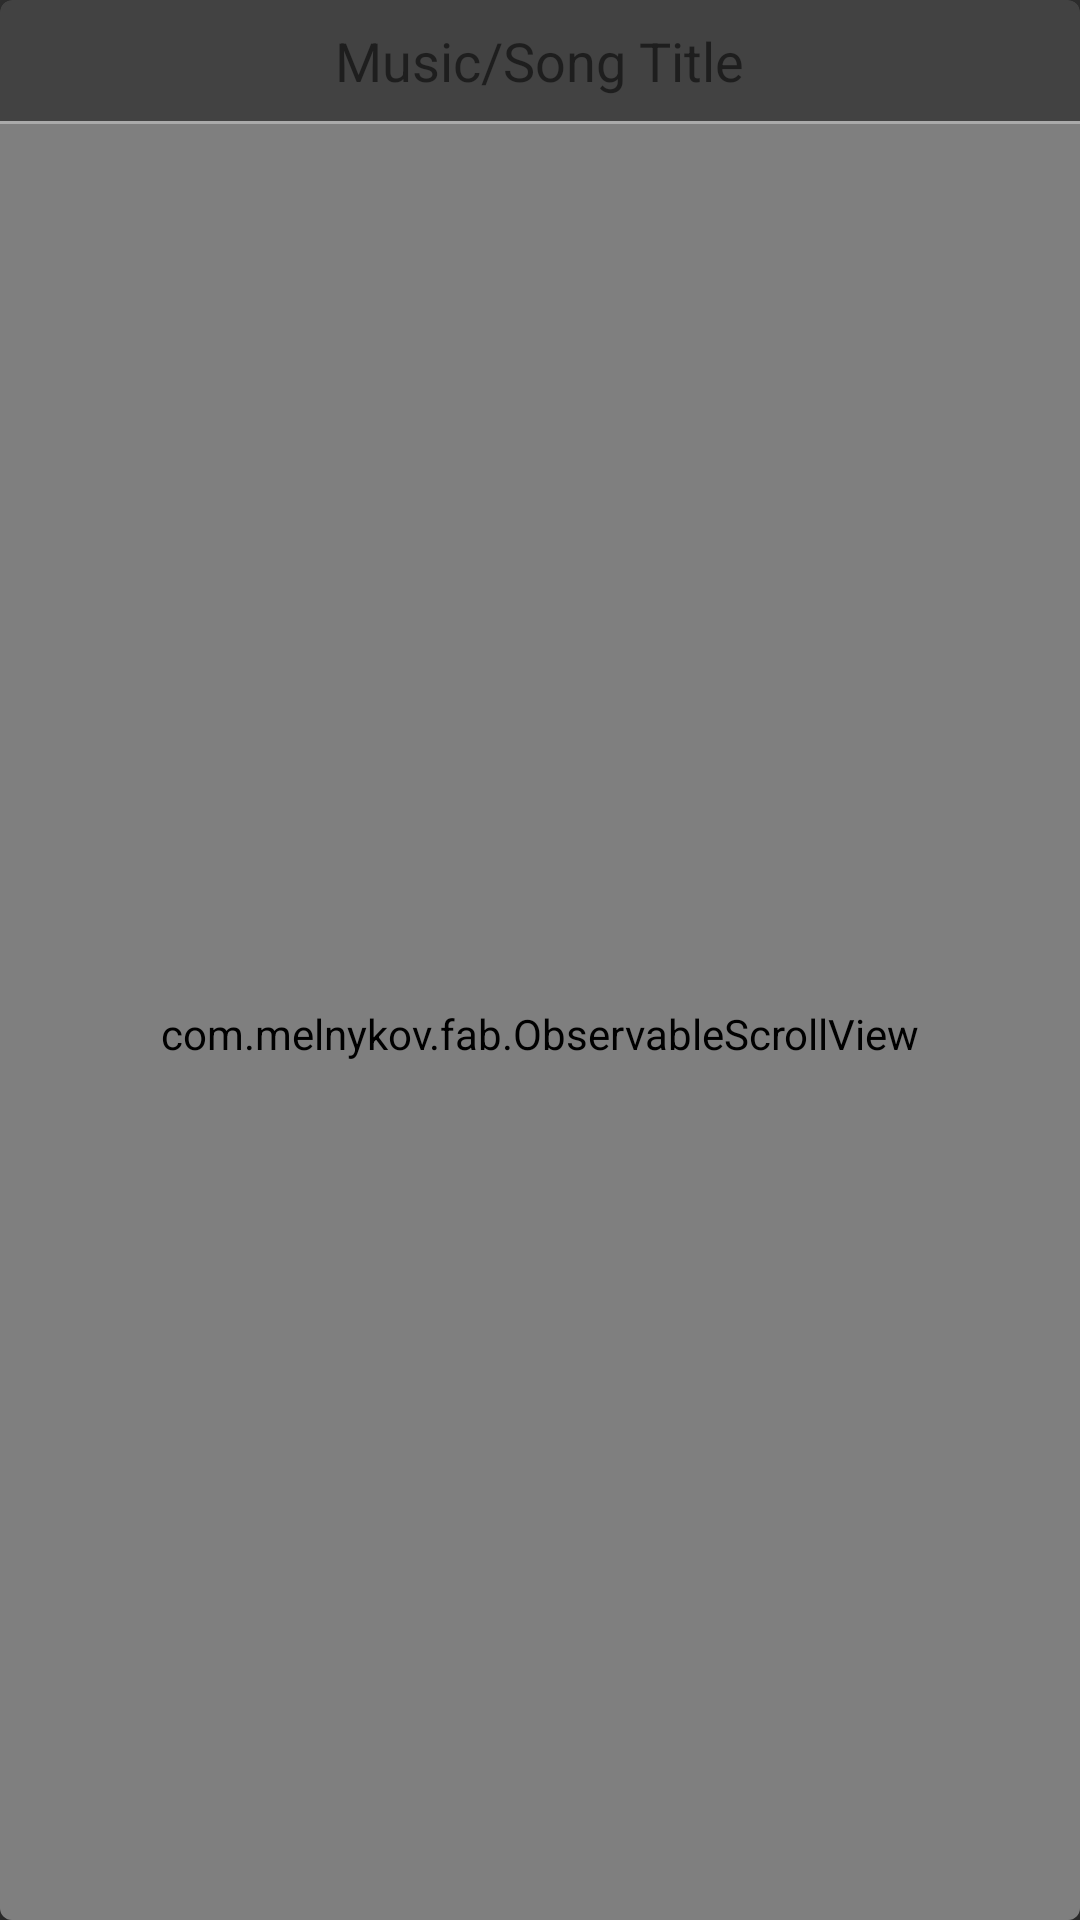

Reconstruct the res/layout file that produces this screen, plus the resources it refers to.
<!-- AndroidManifest.xml: application theme AppTheme -->
<!-- res/layout/lyric_card.xml -->
<?xml version="1.0" encoding="utf-8"?>
<android.support.v7.widget.CardView xmlns:android="http://schemas.android.com/apk/res/android"
    xmlns:card_view="http://schemas.android.com/apk/res-auto"
    android:layout_width="match_parent"
    android:layout_height="match_parent"
    android:layout_margin="4dp"
    android:orientation="vertical"
    card_view:cardCornerRadius="4dp"
    card_view:cardElevation="5dp">

    <RelativeLayout
        android:layout_width="match_parent"
        android:layout_height="wrap_content"
        android:theme="@style/Theme.AppCompat.Light.NoActionBar">

        <TextView
            android:id="@+id/song_title_card"
            android:layout_width="wrap_content"
            android:layout_height="wrap_content"
            android:layout_centerHorizontal="true"
            android:gravity="center"
            android:paddingTop="8dp"
            android:text="@string/song_title"
            android:textSize="18sp" />

        <View
            android:id="@+id/divider"
            android:layout_width="match_parent"
            android:layout_height="1dp"
            android:layout_below="@id/song_title_card"
            android:layout_marginTop="8dp"
            android:background="@android:color/darker_gray" />

        <com.melnykov.fab.ObservableScrollView
            android:id="@+id/scroll_view"
            android:layout_width="match_parent"
            android:layout_height="match_parent"
            android:layout_below="@id/divider"
            android:paddingTop="8dp">

            <TextView
                android:id="@+id/lyric_cardview"
                android:layout_width="match_parent"
                android:layout_height="wrap_content"
                android:gravity="center"
                android:paddingBottom="8dp"
                android:paddingLeft="4dp"
                android:paddingRight="4dp"
                android:text="@string/hello_world"
                android:textSize="18sp" />

        </com.melnykov.fab.ObservableScrollView>

    </RelativeLayout>

</android.support.v7.widget.CardView>
<!-- resources referenced by this layout -->
<resources>
  <string name="hello_world">Lyrics</string>
  <string name="song_title">Music/Song Title</string>
  <style name="AppTheme" parent="Theme.AppCompat.NoActionBar">
          
      </style>
</resources>
